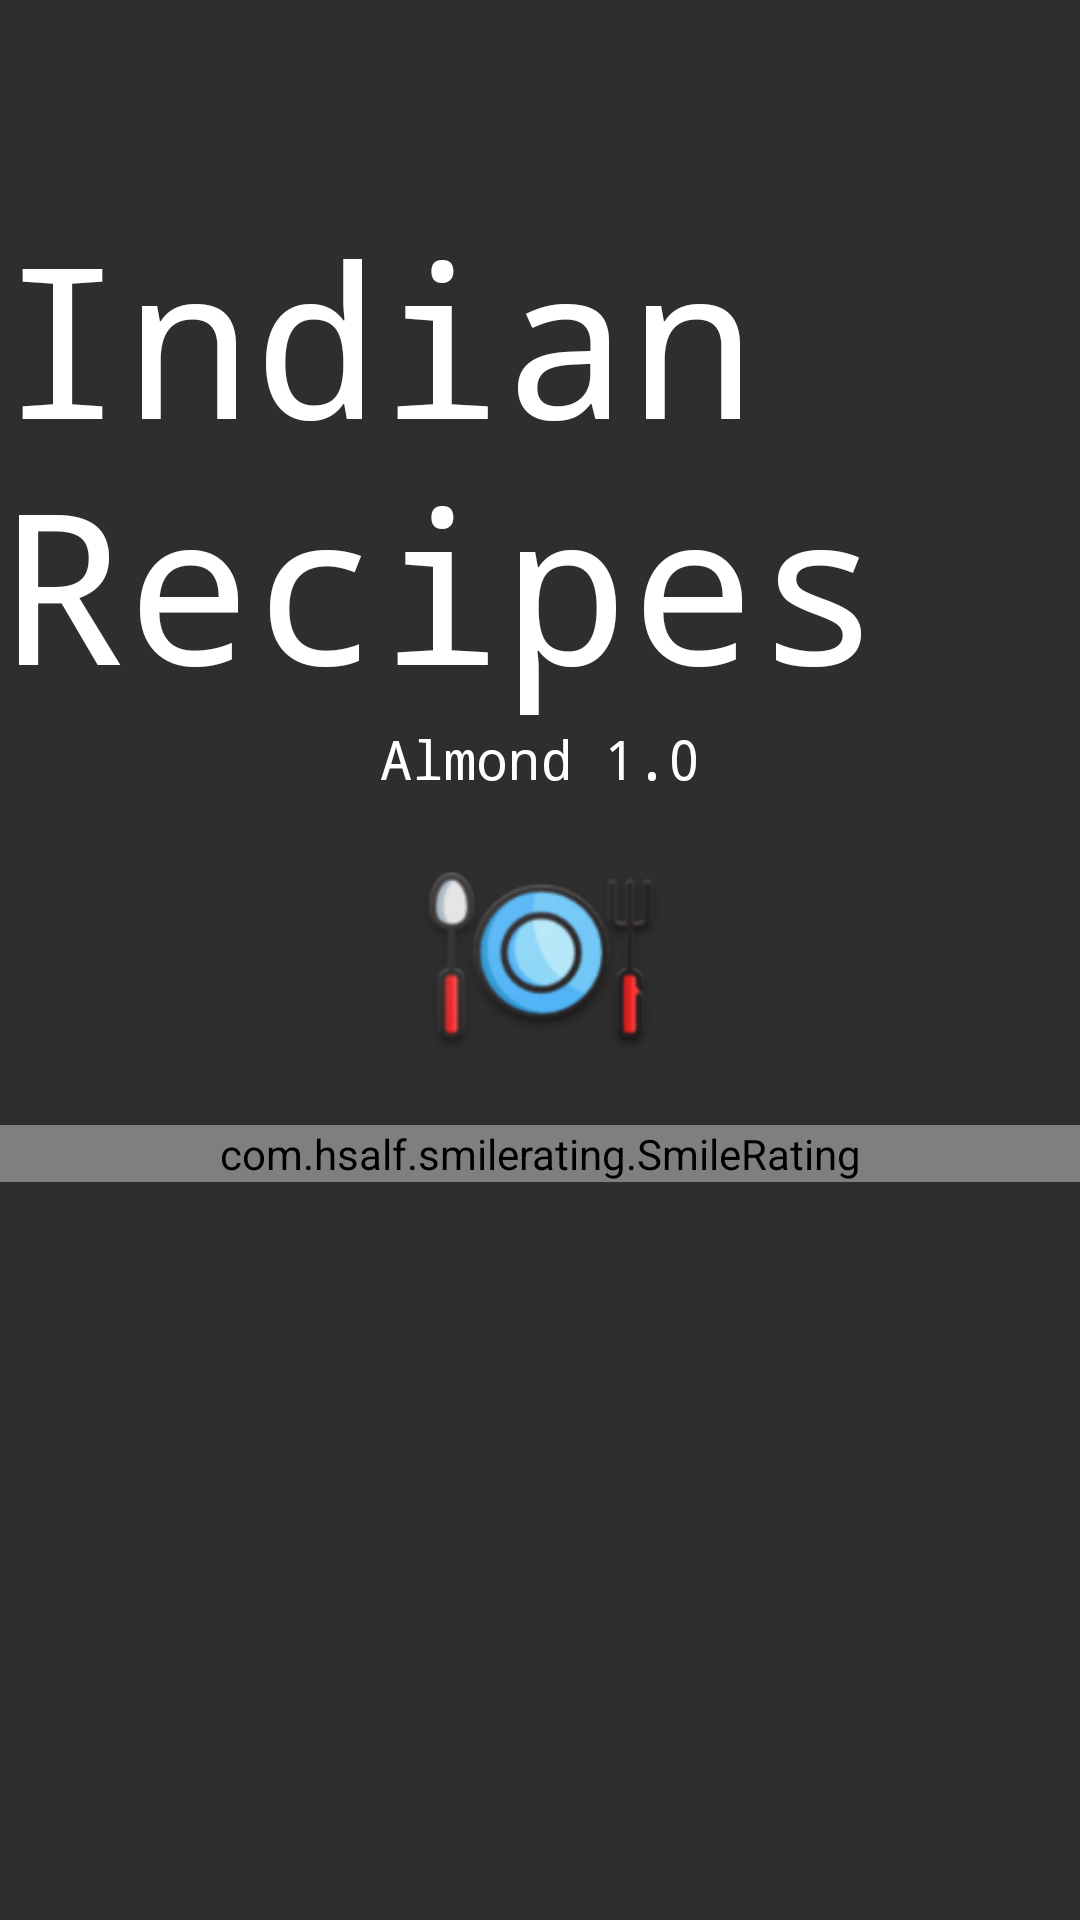

Here is an Android app screen rendered from its layout file. Give the layout XML and the strings, colors and styles it references.
<!-- AndroidManifest.xml: application theme AppTheme -->
<!-- res/layout/activity_feedback.xml -->
<?xml version="1.0" encoding="utf-8"?>
<RelativeLayout xmlns:android="http://schemas.android.com/apk/res/android"
    xmlns:app="http://schemas.android.com/apk/res-auto"
    xmlns:tools="http://schemas.android.com/tools"
    android:layout_width="match_parent"
    android:layout_height="match_parent"
    tools:context="vadeworks.vadekitchen.feedback"
    xmlns:fresco="http://schemas.android.com/apk/res-auto"
    android:background="#2e2e2e">



    <TextView
        android:layout_width="wrap_content"
        android:layout_height="wrap_content"
        android:layout_centerHorizontal="true"
        android:text="@string/app_name"
        android:textSize="70sp"
        android:typeface="monospace"
        android:layout_above="@+id/version"
        android:textColor="#FFFFFF"
        android:id="@+id/appname"/>

    <TextView
        android:layout_width="wrap_content"
        android:layout_height="wrap_content"
        android:textSize="18sp"
        android:id="@+id/version"
        android:text="@string/version"
        android:layout_above="@+id/feedbackgif"
        android:layout_centerHorizontal="true"
        android:typeface="monospace"
        android:textColor="#ffffff"/>


    <ImageView
        android:layout_width="wrap_content"
        android:layout_height="wrap_content"
        android:layout_centerHorizontal="true"
        android:layout_centerVertical="true"
        android:id="@+id/feedbackgif"
        android:src="@mipmap/ic_launcher"
        android:layout_margin="5dp"
        android:minHeight="100dp"
        android:minWidth="100dp"
        />


    <com.hsalf.smilerating.SmileRating
        android:id="@+id/smile_rating"
        android:layout_width="368dp"
        android:layout_height="wrap_content"
        android:layout_below="@+id/feedbackgif"
        android:layout_centerHorizontal="true"/>

</RelativeLayout>
<!-- resources referenced by this layout -->
<resources>
  <!-- mipmap ic_launcher: png bitmap (mipmap-hdpi, 6400 bytes) -->
  <string name="app_name">Indian Recipes</string>
  <string name="version">Almond 1.0</string>
  <style name="AppTheme" parent="Theme.AppCompat.Light.DarkActionBar">
          
          <item name="colorPrimary">@color/colorPrimary</item>
          <item name="colorPrimaryDark">@color/colorPrimaryDark</item>
          <item name="colorAccent">@color/colorAccent</item>
          
      </style>
  <color name="colorPrimary">#3F51B5</color>
  <color name="colorPrimaryDark">#303F9F</color>
  <color name="colorAccent">#FF4081</color>
</resources>
